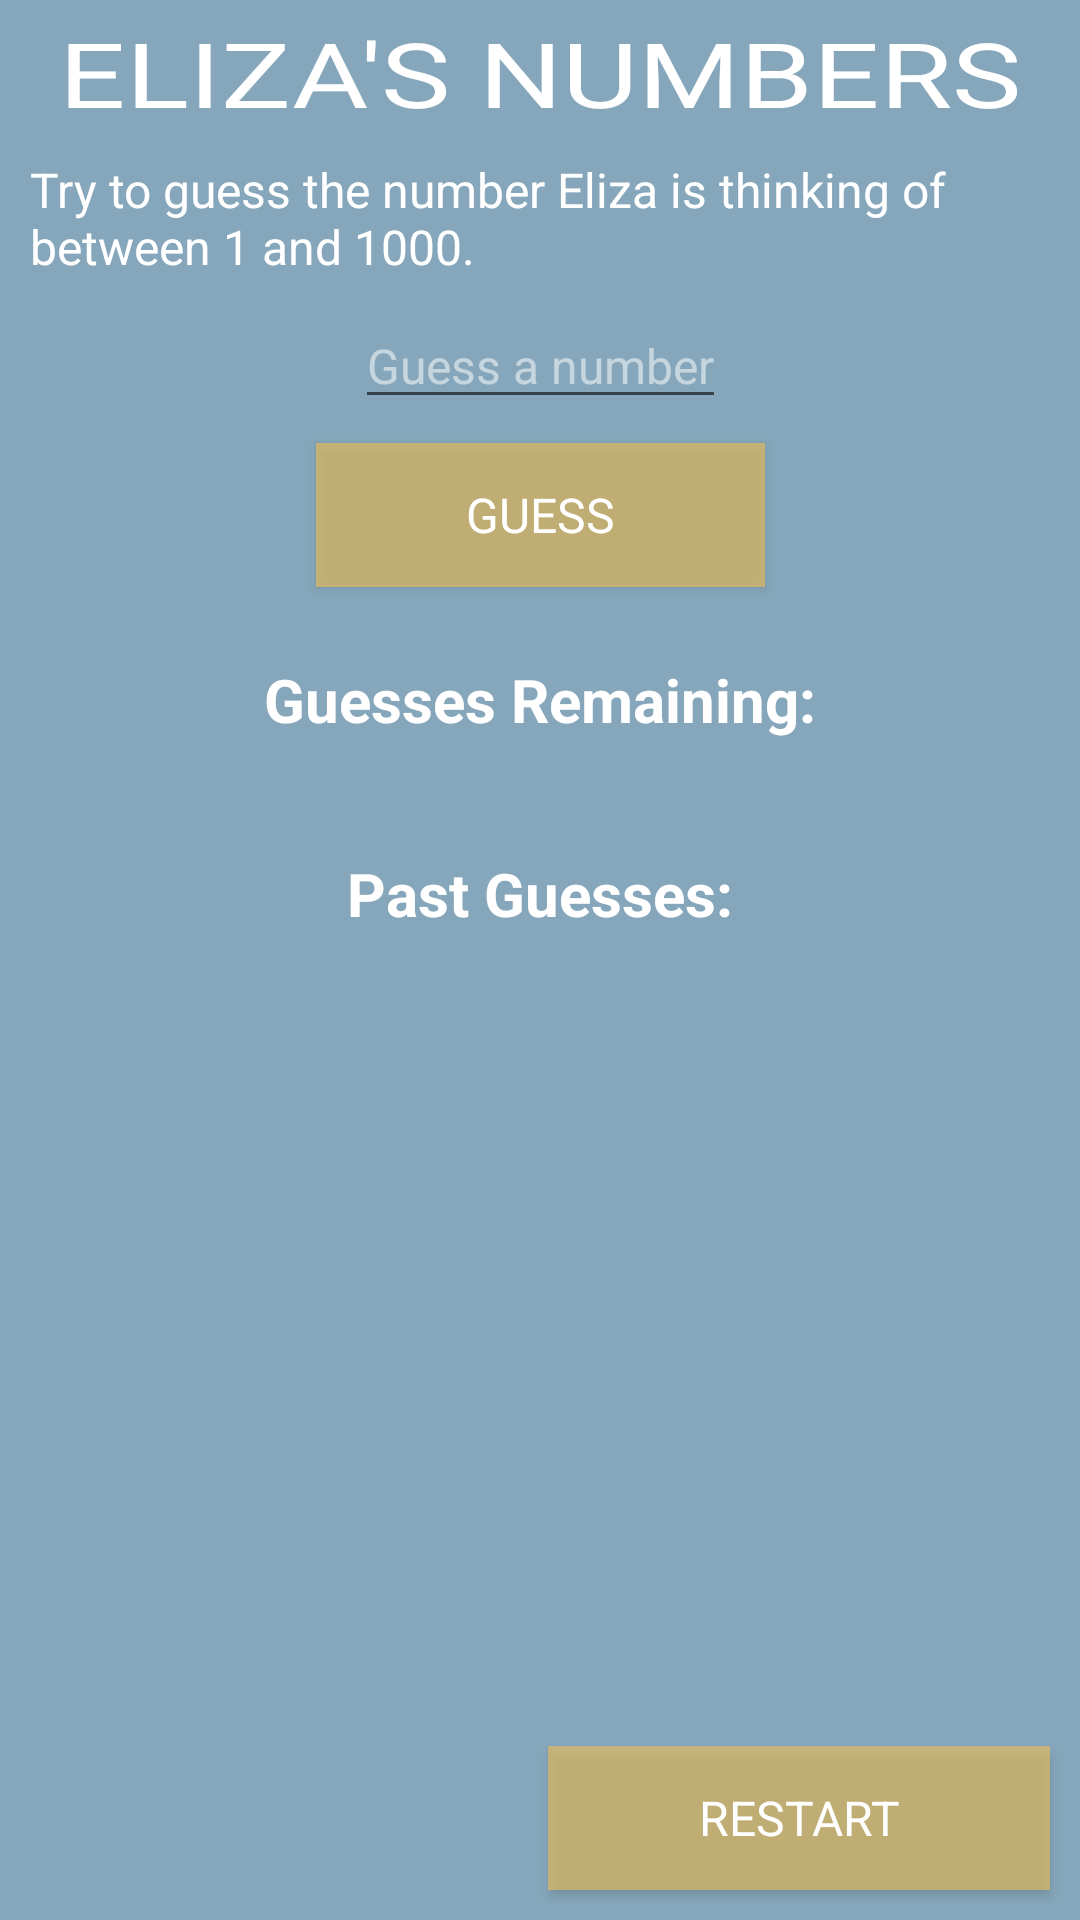

Produce the Android XML layout that renders to this screen, including the resource entries it uses.
<!-- AndroidManifest.xml: application theme AppTheme -->
<!-- res/layout/activity_main.xml -->
<ScrollView xmlns:android="http://schemas.android.com/apk/res/android"
    android:layout_height="fill_parent"
    android:layout_width="fill_parent"
    android:fillViewport="true" >

	<GridLayout android:id="@+id/main_activity"
	    android:layout_width="fill_parent"
	    android:layout_height="wrap_content"
	
	    android:useDefaultMargins="true"
	    android:alignmentMode="alignBounds"
	    android:columnOrderPreserved="false"
	
	    android:columnCount="2" 
	    style="@style/BlueBackground" >
	    
	    <TextView
	        android:text="@string/header"
	        android:layout_columnSpan="2"
	        android:layout_gravity="center_horizontal"
	        android:textScaleX="1.3"
	        style="@style/SansFont.Large.White" />
	    
	    <TextView
	        android:text="@string/instructions"
	        android:layout_columnSpan="2"
	        android:layout_gravity="start" 
	        style="@style/SansFont.Small.White" />
	    
	    <EditText android:id="@+id/edit_message"
	        android:hint="@string/edit_message" 
	        android:layout_columnSpan="2"
	        android:layout_gravity="center_horizontal"
	        android:inputType="number" 
	        style="@style/SansFont.Small.Hint" />
	        
	    <Button
	        android:text="@string/button_send" 
	        android:layout_columnSpan="2"
	        android:layout_gravity="center_horizontal"
	        android:layout_marginBottom="20dp"
	        android:onClick="sendMessage" 
	        style="@style/Button" />
	    
	    <TextView 
	        android:text="@string/remaining_guesses"
	        android:layout_columnSpan="2"
	        android:textStyle="bold"
	        android:layout_gravity="center_horizontal" 
	        style="@style/SansFont.Medium.White" />
	    
	    <TextView android:id="@+id/rem_guesses"
	        android:layout_columnSpan="2"
	        android:layout_gravity="center_horizontal"
	        style="@style/SansFont.Small.White" />
	    
	    <TextView 
	        android:text="@string/past_guesses"
	        android:layout_columnSpan="2"
	        android:textStyle="bold"
	        android:layout_gravity="center_horizontal"
	        style="@style/SansFont.Medium.White" />
	    
	    <TextView android:id="@+id/view_guesses1"
	        android:layout_columnSpan="1"
	        android:layout_gravity="center_horizontal"
	        style="@style/SansFont.Small.White" />
	    
	    <TextView android:id="@+id/view_guesses2"
	        android:layout_columnSpan="1"
	        android:layout_gravity="center_horizontal"
	        style="@style/SansFont.Small.White" />
	    
	    <TextView android:id="@+id/best_guesses"
	        android:layout_marginLeft="10dp"
	        android:layout_marginBottom="10dp"
	        android:paddingBottom="10dp"
	        android:layout_gravity="bottom|start"
	        style="@style/SansFont.Medium.White" />
	    
	    <Button
	        android:text="@string/button_reset"
	        android:layout_gravity="bottom|right"
	        android:layout_marginRight="10dp"
	        android:layout_marginBottom="10dp"
	        android:onClick="resetMysteryNumber" 
	        style="@style/Button" />
	
	</GridLayout>
	
</ScrollView>
<!-- resources referenced by this layout -->
<resources>
  <string name="button_reset">Restart</string>
  <string name="button_send">Guess</string>
  <string name="edit_message">Guess a number</string>
  <string name="header">ELIZA\'S NUMBERS</string>
  <string name="instructions">Try to guess the number Eliza is thinking of between 1 and 1000.</string>
  <string name="past_guesses">Past Guesses:</string>
  <string name="remaining_guesses">Guesses Remaining:</string>
  <style name="BlueBackground">
      	<item name="android:background">#77004773</item>    
      </style>
  <style name="Button" parent="@style/SansFont.Small.White">
          <item name="android:paddingRight">50dp</item>
          <item name="android:paddingLeft">50dp</item>
          <item name="android:background">#AAE8BD5F</item>
          <item name="android:layout_width">wrap_content</item>
          <item name="android:layout_height">wrap_content</item>
      </style>
  <style name="SansFont.Large.White">
          <item name="android:textColor">#FFFFFF</item>
          <item name="android:textColorHint">#FFFFFF</item>
       </style>
  <style name="SansFont.Medium.White">
          <item name="android:textColor">#FFFFFF</item>
          <item name="android:textColorHint">#FFFFFF</item>
       </style>
  <style name="SansFont.Small.Hint">
          <item name="android:textColor">#88FFFFFF</item>
          <item name="android:textColorHint">#88FFFFFF</item>
       </style>
  <style name="SansFont.Small.White">
          <item name="android:textColor">#FFFFFF</item>
          <item name="android:textColorHint">#FFFFFF</item>
       </style>
  <style name="AppTheme" parent="AppBaseTheme">
          
      </style>
  <style name="AppBaseTheme" parent="Theme.AppCompat.Light">
          
      </style>
</resources>
